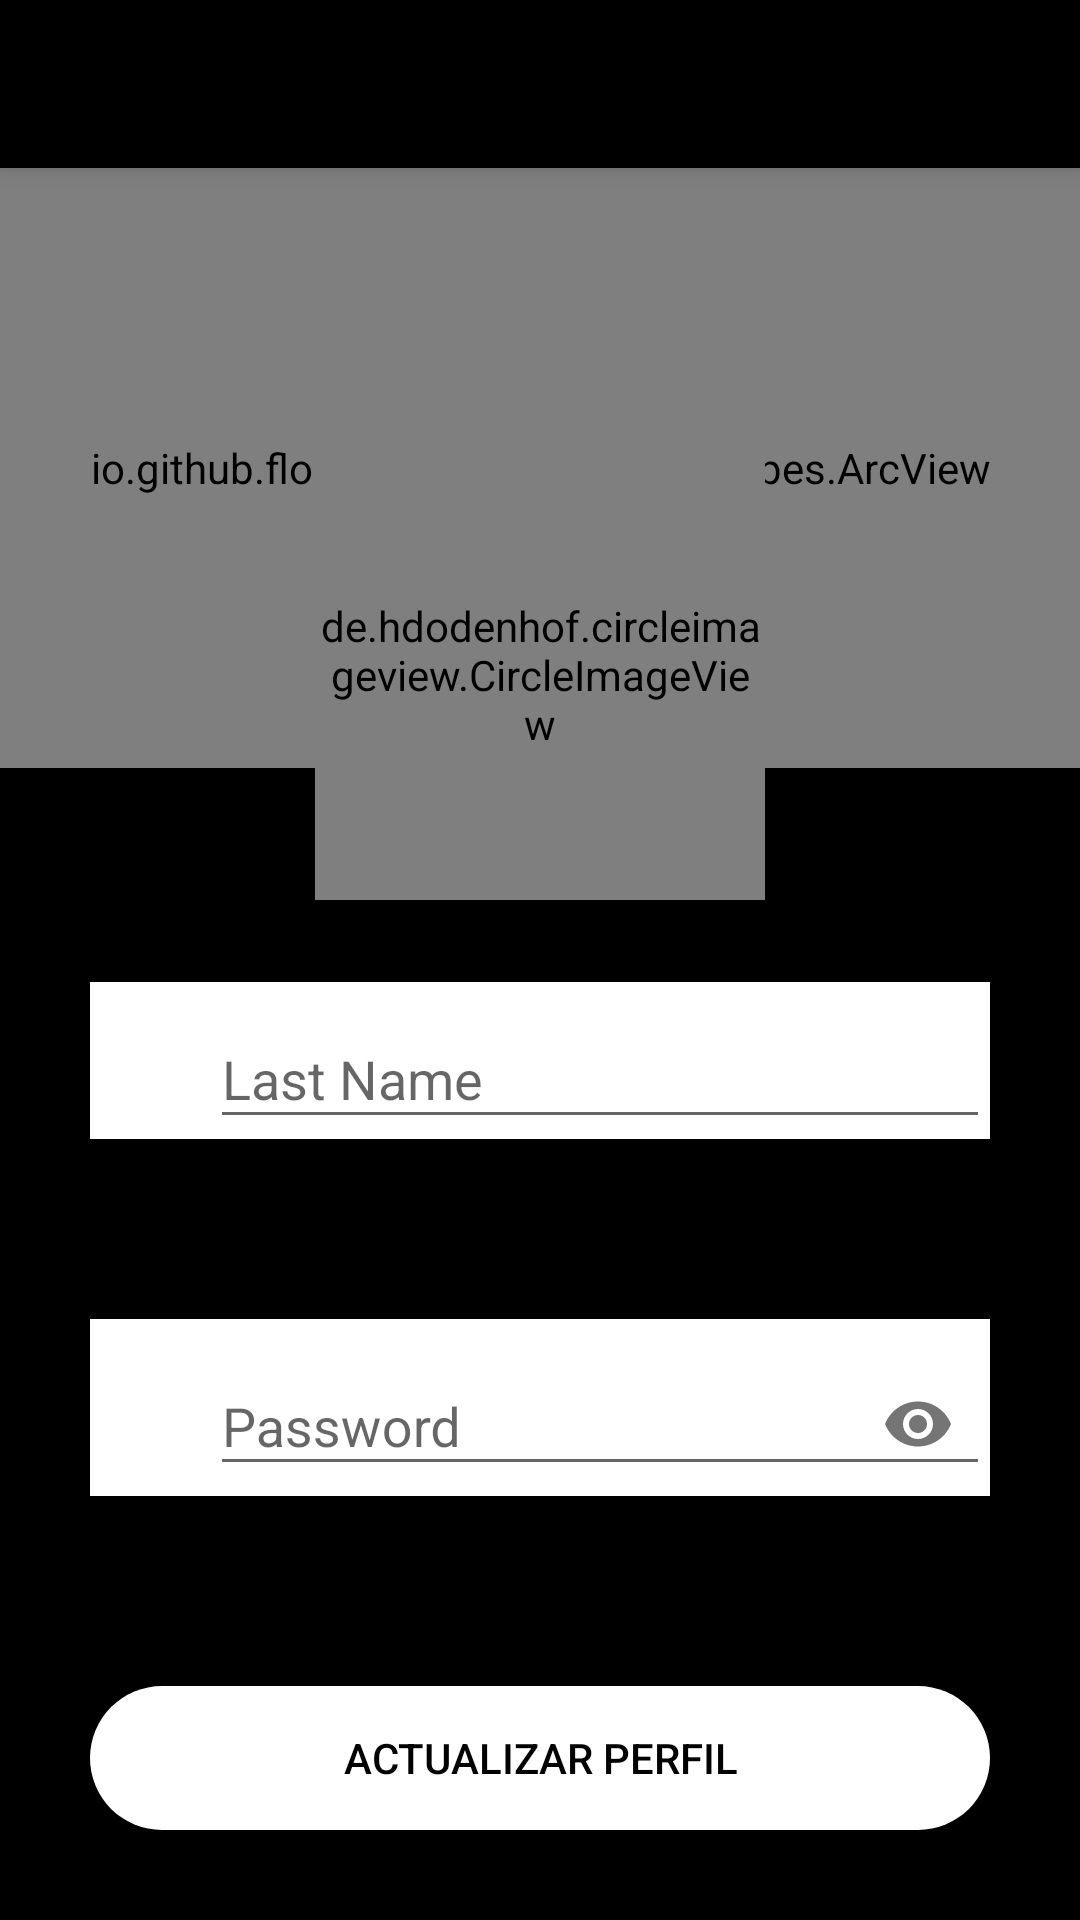

This screen was rendered from an Android layout file. Write that file and the resources it references.
<!-- AndroidManifest.xml: application theme BgTheme -->
<!-- res/layout/activity_update_profile.xml -->
<?xml version="1.0" encoding="utf-8"?>
<androidx.coordinatorlayout.widget.CoordinatorLayout xmlns:android="http://schemas.android.com/apk/res/android"
    xmlns:app="http://schemas.android.com/apk/res-auto"
    xmlns:tools="http://schemas.android.com/tools"
    android:layout_width="match_parent"
    android:layout_height="match_parent"
    android:fitsSystemWindows="true"
    tools:context=".Controllers.Clients.UpdateProfile">

    <include layout="@layout/action_bar_toollbar"/>
   <LinearLayout
            android:layout_width="match_parent"
            android:layout_height="match_parent"
            android:orientation="vertical"
            app:layout_behavior="com.google.android.material.appbar.AppBarLayout$ScrollingViewBehavior">

            <io.github.florent37.shapeofview.shapes.ArcView
                android:layout_width="match_parent"
                android:layout_height="200dp"
                android:elevation="4dp"
                app:shape_arc_height="20dp"
                app:shape_arc_position="bottom">

                <View
                    android:layout_width="match_parent"
                    android:layout_height="wrap_content"
                    android:background="@color/colorWhite"/>
                <TextView
                    android:layout_width="match_parent"
                    android:layout_height="wrap_content"
                    android:text="@string/update_profile"
                    android:textAlignment="center"
                    android:textColor="@android:color/black"
                    android:textSize="20sp"
                    android:textStyle="bold"
                    android:textAllCaps="true"
                    android:layout_margin="30dp"
                    android:layout_marginBottom="12dp"
                    android:maxLines="2"/>

            </io.github.florent37.shapeofview.shapes.ArcView>
<EditText
    android:layout_width="match_parent"
    android:layout_height="wrap_content"
    android:visibility="invisible"/>
            <LinearLayout
                android:layout_width="match_parent"
                android:layout_height="wrap_content"
                android:orientation="horizontal"
                android:layout_margin="30dp"
                android:background="@color/colorWhite">

                <ImageView
                    android:layout_width="35dp"
                    android:layout_height="35dp"
                    android:layout_marginTop="10dp"
                    android:src="@drawable/ic_user"
                    app:tint="@android:color/black"
                    />
                <com.google.android.material.textfield.TextInputLayout
                    android:layout_width="match_parent"
                    android:layout_height="wrap_content"
                    android:layout_marginStart="5dp"
                    android:background="@color/colorWhite"
                    >

                    <com.google.android.material.textfield.TextInputEditText
                        android:id="@+id/actualizarname"
                        android:layout_width="match_parent"
                        android:layout_height="wrap_content"
                        android:hint="@string/last_name"
                        android:inputType="text">

                    </com.google.android.material.textfield.TextInputEditText>

                </com.google.android.material.textfield.TextInputLayout>
            </LinearLayout>
            <LinearLayout
                android:layout_width="match_parent"
                android:layout_height="wrap_content"
                android:orientation="horizontal"
                android:layout_margin="30dp"
                android:background="@color/colorWhite">

                <ImageView
                    android:layout_width="35dp"
                    android:layout_height="35dp"
                    android:layout_marginTop="10dp"
                    android:src="@drawable/ic_lock_alt"
                    app:tint="@android:color/black"
                    />
                <com.google.android.material.textfield.TextInputLayout
                    android:layout_width="match_parent"
                    android:layout_height="wrap_content"
                    android:layout_marginStart="5dp"
                    android:background="@color/colorWhite"
                    app:passwordToggleEnabled="true"
                    >

                    <com.google.android.material.textfield.TextInputEditText
                        android:id="@+id/actualizarpassword"
                        android:layout_width="match_parent"
                        android:layout_height="wrap_content"
                        android:hint="@string/password"
                        android:inputType="textPassword"
                        android:focusable="false">

                    </com.google.android.material.textfield.TextInputEditText>

                </com.google.android.material.textfield.TextInputLayout>
            </LinearLayout>

        </LinearLayout>
        <de.hdodenhof.circleimageview.CircleImageView
            android:id="@+id/imageviewprofileclient"
            android:layout_width="150dp"
            android:layout_height="150dp"
            android:src="@drawable/man"
            android:layout_gravity="center|top"
            app:civ_border_width="5dp"
            app:civ_border_color="@android:color/black"
            android:layout_marginTop="150dp">
        </de.hdodenhof.circleimageview.CircleImageView>
    <Button
        android:id="@+id/btnupdateprofile"
        android:layout_width="match_parent"
        android:layout_height="wrap_content"
        android:text="actualizar perfil"
        android:textAllCaps="true"
        android:background="@drawable/button_login_rounded"
        android:layout_gravity="bottom"
        android:layout_margin="30dp"
        android:textColor="@android:color/black"/>
</androidx.coordinatorlayout.widget.CoordinatorLayout>
<!-- res/layout/action_bar_toollbar.xml (included above) -->
<?xml version="1.0" encoding="utf-8"?>
<com.google.android.material.appbar.AppBarLayout xmlns:android="http://schemas.android.com/apk/res/android"
    android:layout_width="match_parent"
    android:layout_height="wrap_content">

    <androidx.appcompat.widget.Toolbar
        android:id="@+id/toolbar"
        android:layout_width="match_parent"
        android:layout_height="wrap_content"
        android:theme="@style/ThemeOverlay.MaterialComponents.Dark.ActionBar"
        android:background="@android:color/black"/>

</com.google.android.material.appbar.AppBarLayout>
<!-- resources referenced by this layout -->
<resources>
  <color name="colorWhite">#fff</color>
  <!-- drawable button_login_rounded (drawable) -->
  <?xml version="1.0" encoding="utf-8"?>
  <shape xmlns:android="http://schemas.android.com/apk/res/android"
      android:shape="rectangle" android:padding="10dp">
      <corners android:radius="40dp"/>
      <solid android:color="#fff"/>
  </shape>
  <!-- drawable man: png bitmap (drawable-hdpi, 10295 bytes) -->
  <string name="last_name">Last Name</string>
  <string name="password">Password</string>
  <string name="update_profile">Update Profile</string>
  <style name="BgTheme" parent="Theme.AppCompat.Light.NoActionBar">
          <item name="android:windowBackground">@android:color/black</item>
          <item name="android:windowFullscreen">true</item>
      </style>
</resources>
